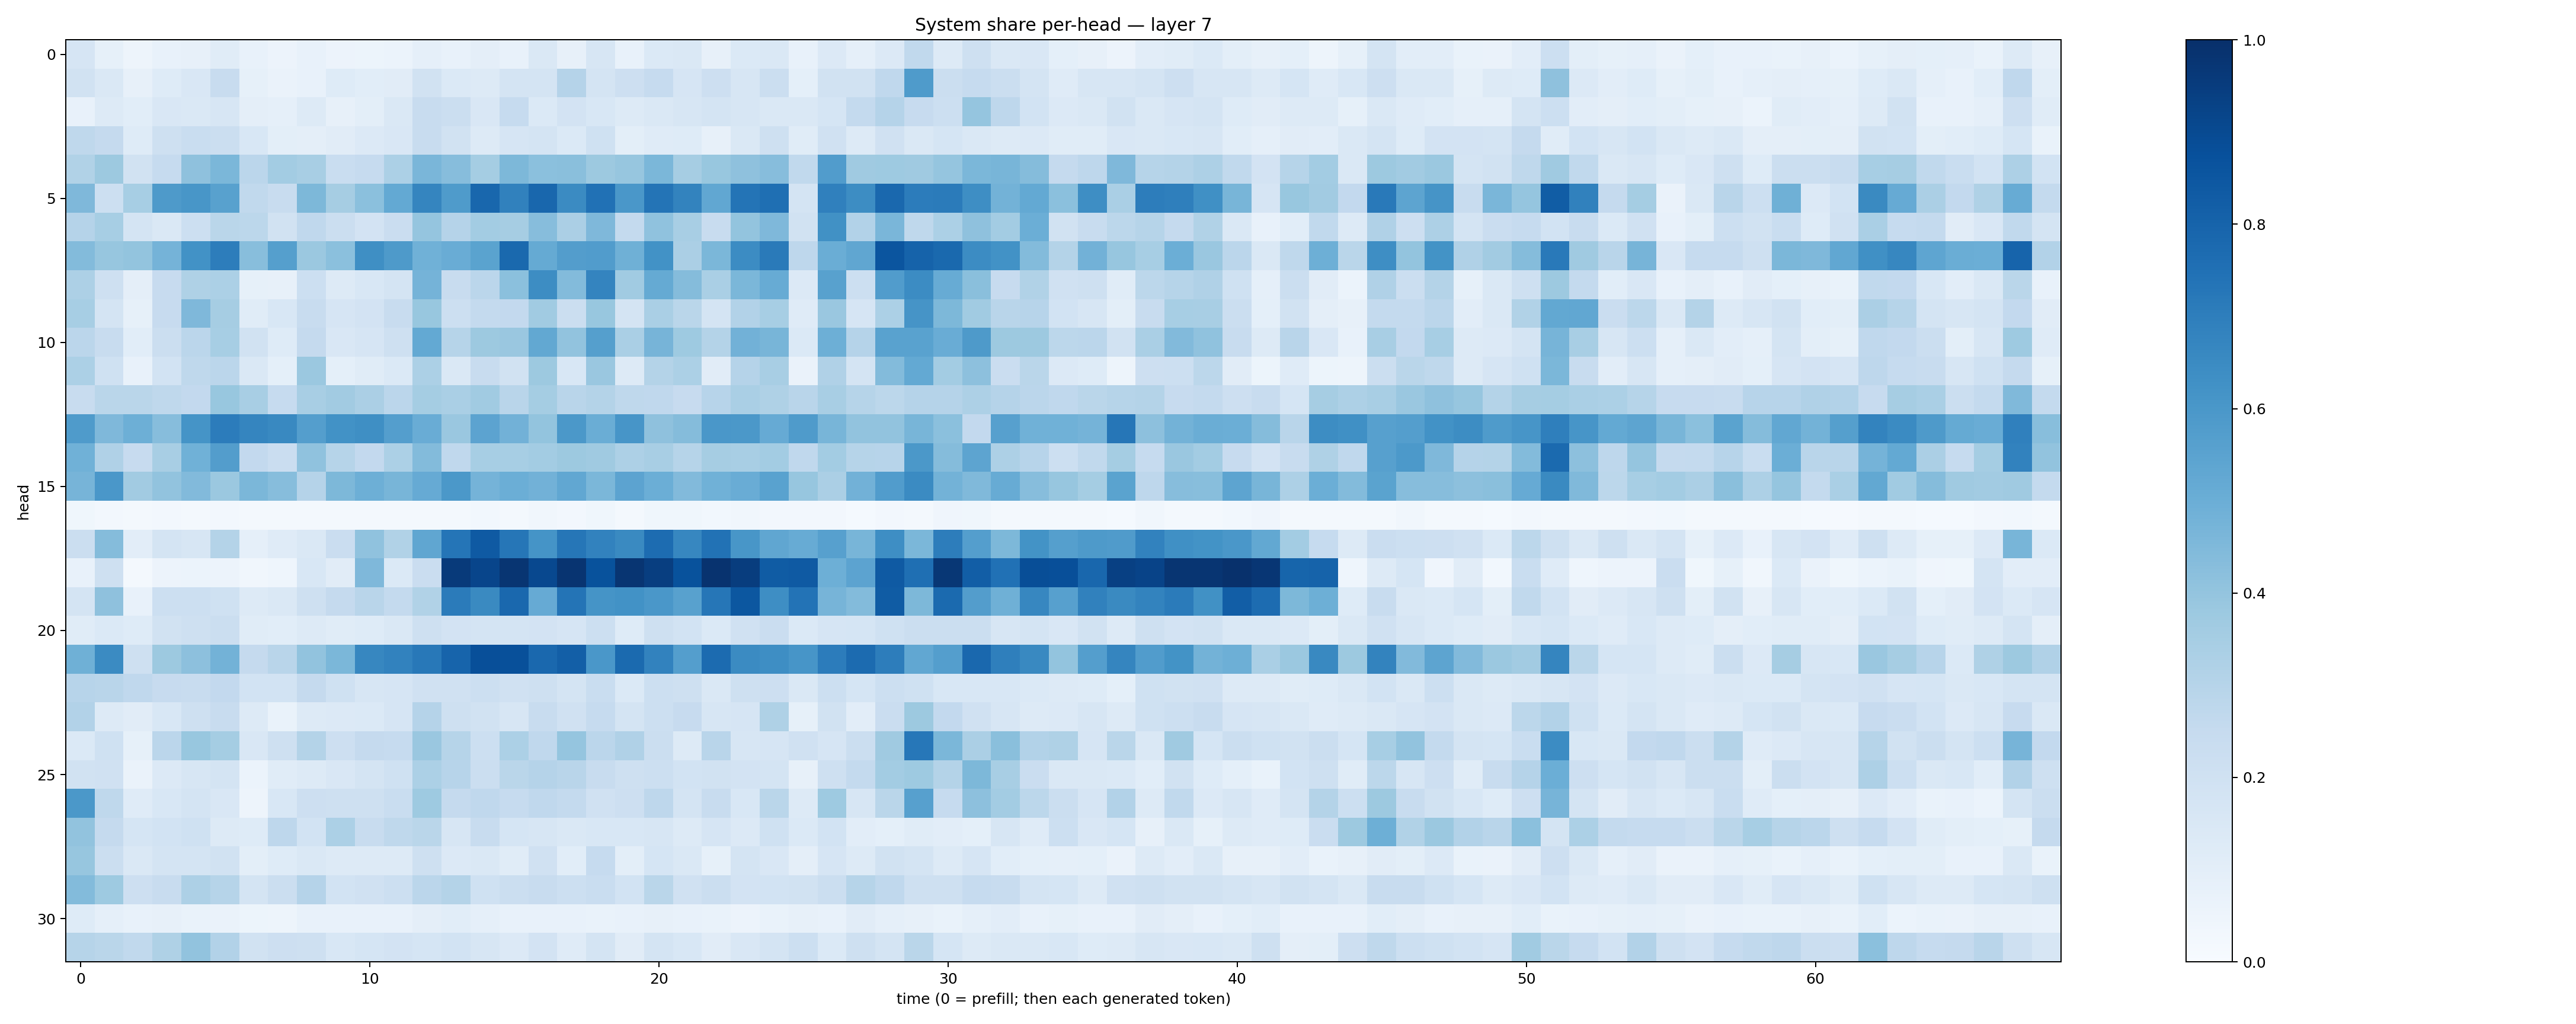

The table this chart was drawn from, first rows:
0.16608098, 0.0830819, 0.047471162, 0.07211339, 0.07873843, 0.113464214, 0.071029805, 0.058078147, 0.072951205, 0.056572817, 0.05212742, 0.0594756, 0.088357665, 0.071359, 0.09681264, 0.07177484, 0.14237031, 0.080981925, 0.16337217, 0.07305856, 0.13786556, 0.14767368, 0.08160325, 0.13820267
0.1879, 0.1428, 0.07816, 0.1229, 0.1487, 0.2352, 0.08526, 0.0652, 0.07218, 0.1228, 0.1059, 0.1095, 0.1915, 0.1391, 0.1309, 0.1755, 0.1734, 0.3008, 0.1776, 0.2136, 0.2482, 0.1652, 0.2118, 0.1618
0.07374, 0.1298, 0.1058, 0.1521, 0.1437, 0.1619, 0.09451, 0.08934, 0.1283, 0.08101, 0.09894, 0.1408, 0.2357, 0.2215, 0.1515, 0.2494, 0.1385, 0.1801, 0.1558, 0.1318, 0.1437, 0.1618, 0.177, 0.1568
0.2719, 0.2514, 0.122, 0.2032, 0.2306, 0.2224, 0.1531, 0.09766, 0.09621, 0.1117, 0.1358, 0.1496, 0.2355, 0.1896, 0.1313, 0.166, 0.1746, 0.1404, 0.2015, 0.09946, 0.1177, 0.1224, 0.08111, 0.1447
0.3157, 0.3769, 0.1915, 0.2486, 0.4133, 0.4605, 0.283, 0.3573, 0.3435, 0.2309, 0.2473, 0.3295, 0.4616, 0.4321, 0.3543, 0.4553, 0.4208, 0.4252, 0.3769, 0.3913, 0.4576, 0.3485, 0.3889, 0.4129
0.4494, 0.2171, 0.3446, 0.5895, 0.6034, 0.557, 0.2632, 0.236, 0.4548, 0.3481, 0.4188, 0.5233, 0.6714, 0.5835, 0.7853, 0.6844, 0.7884, 0.652, 0.7476, 0.6011, 0.7356, 0.6761, 0.5286, 0.7361
0.3027, 0.3458, 0.1762, 0.1466, 0.217, 0.2887, 0.2788, 0.191, 0.2675, 0.2258, 0.1832, 0.2268, 0.398, 0.3035, 0.3576, 0.3497, 0.4334, 0.3324, 0.4508, 0.254, 0.4069, 0.3427, 0.2393, 0.402
0.4403, 0.3922, 0.4001, 0.4733, 0.6238, 0.7011, 0.4268, 0.564, 0.3811, 0.4197, 0.6356, 0.5886, 0.488, 0.5059, 0.5487, 0.7811, 0.5176, 0.5715, 0.5746, 0.4894, 0.6248, 0.3349, 0.4573, 0.6462
0.3257, 0.2064, 0.0963, 0.246, 0.3207, 0.3304, 0.0855, 0.07833, 0.217, 0.1306, 0.1538, 0.1745, 0.4747, 0.2397, 0.282, 0.4184, 0.6411, 0.438, 0.6746, 0.3663, 0.5185, 0.4374, 0.3374, 0.4591
0.3459, 0.1783, 0.08557, 0.2457, 0.4512, 0.3506, 0.1167, 0.1526, 0.2364, 0.165, 0.1806, 0.2398, 0.3888, 0.2174, 0.2577, 0.2593, 0.3661, 0.2244, 0.3905, 0.1785, 0.3375, 0.2879, 0.1743, 0.3092
0.282, 0.2358, 0.1055, 0.2245, 0.284, 0.3444, 0.1892, 0.124, 0.2519, 0.1505, 0.1665, 0.2076, 0.5199, 0.2976, 0.3754, 0.3863, 0.5262, 0.4031, 0.5639, 0.3375, 0.4702, 0.3722, 0.3047, 0.484
0.3303, 0.2026, 0.07773, 0.1854, 0.2718, 0.2816, 0.142, 0.09366, 0.3815, 0.09368, 0.1135, 0.138, 0.3319, 0.1482, 0.2384, 0.1917, 0.3767, 0.1562, 0.3857, 0.1321, 0.3081, 0.3304, 0.1107, 0.3019
0.2385, 0.2883, 0.2884, 0.27, 0.2607, 0.3873, 0.3399, 0.2498, 0.3429, 0.3626, 0.3335, 0.2849, 0.352, 0.3398, 0.3658, 0.2906, 0.3524, 0.291, 0.3063, 0.2721, 0.2694, 0.246, 0.2966, 0.3371
0.5831, 0.4523, 0.494, 0.4332, 0.6134, 0.7063, 0.668, 0.6574, 0.5678, 0.6246, 0.6353, 0.5684, 0.5051, 0.3853, 0.5465, 0.4819, 0.3993, 0.5962, 0.5023, 0.6077, 0.4134, 0.4341, 0.5989, 0.5941
0.4877, 0.3174, 0.243, 0.3434, 0.4858, 0.5739, 0.2597, 0.2278, 0.4071, 0.2972, 0.2612, 0.3297, 0.4394, 0.267, 0.3476, 0.3462, 0.3592, 0.3779, 0.3678, 0.326, 0.3418, 0.3002, 0.3504, 0.3406
0.4708, 0.599, 0.3603, 0.4044, 0.4415, 0.379, 0.4608, 0.4329, 0.3022, 0.4567, 0.4932, 0.4663, 0.512, 0.5958, 0.4761, 0.4981, 0.484, 0.5299, 0.4602, 0.5439, 0.4976, 0.4431, 0.4856, 0.5048
0.03895, 0.02509, 0.01689, 0.02356, 0.01783, 0.02598, 0.019, 0.01692, 0.02219, 0.01889, 0.01971, 0.01739, 0.01599, 0.01703, 0.03124, 0.02095, 0.03482, 0.02598, 0.03522, 0.02156, 0.03889, 0.0358, 0.02986, 0.03202
0.2246, 0.4338, 0.1019, 0.176, 0.1627, 0.3081, 0.08861, 0.1189, 0.1479, 0.2282, 0.4084, 0.3136, 0.5326, 0.7306, 0.8382, 0.7295, 0.6144, 0.7278, 0.6808, 0.6542, 0.7693, 0.6661, 0.7428, 0.6046
0.07548, 0.2082, 0.01949, 0.05487, 0.05875, 0.05731, 0.0342, 0.04309, 0.1559, 0.1106, 0.4518, 0.1404, 0.2283, 0.9584, 0.9162, 0.9782, 0.9043, 0.9805, 0.8688, 0.9795, 0.9426, 0.869, 0.9877, 0.9486
0.1769, 0.4132, 0.07789, 0.2177, 0.216, 0.2027, 0.1323, 0.1412, 0.2034, 0.2536, 0.2927, 0.2546, 0.3153, 0.7103, 0.6553, 0.7814, 0.5136, 0.7362, 0.6166, 0.6249, 0.6003, 0.5557, 0.7278, 0.8503
0.1134, 0.1371, 0.1231, 0.1918, 0.208, 0.2247, 0.1142, 0.1057, 0.1256, 0.116, 0.1245, 0.1431, 0.2046, 0.1797, 0.1758, 0.1792, 0.1804, 0.1669, 0.2168, 0.1216, 0.2107, 0.1871, 0.1397, 0.1975
0.4916, 0.6487, 0.2065, 0.3754, 0.4176, 0.4771, 0.2521, 0.2898, 0.4049, 0.4596, 0.6651, 0.6813, 0.7223, 0.7982, 0.8807, 0.8773, 0.782, 0.8197, 0.5997, 0.7757, 0.6821, 0.5695, 0.7713, 0.6508
0.2936, 0.2909, 0.2657, 0.2431, 0.2406, 0.2611, 0.1841, 0.1843, 0.2508, 0.2026, 0.1572, 0.1654, 0.1988, 0.1978, 0.2185, 0.1966, 0.2083, 0.1741, 0.2318, 0.1377, 0.2187, 0.2078, 0.1423, 0.2065
0.3093, 0.1292, 0.1131, 0.1558, 0.2035, 0.242, 0.1266, 0.06982, 0.1273, 0.1349, 0.1392, 0.1648, 0.3026, 0.206, 0.189, 0.1607, 0.2358, 0.1986, 0.2475, 0.1734, 0.2181, 0.2446, 0.1611, 0.1673
0.138, 0.2013, 0.0831, 0.2837, 0.3868, 0.354, 0.1511, 0.2059, 0.3078, 0.2117, 0.2505, 0.2492, 0.3851, 0.2978, 0.2187, 0.3313, 0.2687, 0.3965, 0.285, 0.3193, 0.2204, 0.1261, 0.2921, 0.1597
0.1945, 0.1977, 0.06295, 0.136, 0.1634, 0.1764, 0.06239, 0.1144, 0.1313, 0.1515, 0.1752, 0.2007, 0.3284, 0.2947, 0.2193, 0.2871, 0.3033, 0.292, 0.238, 0.2037, 0.2178, 0.1849, 0.188, 0.1825
0.5938, 0.2717, 0.1204, 0.1547, 0.1764, 0.1488, 0.04906, 0.155, 0.212, 0.2041, 0.2067, 0.2344, 0.3716, 0.2506, 0.2681, 0.2474, 0.2666, 0.2575, 0.1986, 0.2117, 0.2766, 0.1779, 0.2408, 0.1541
0.4053, 0.2537, 0.1706, 0.1862, 0.2003, 0.1315, 0.1247, 0.2769, 0.1868, 0.3284, 0.2415, 0.2716, 0.286, 0.1633, 0.2366, 0.1687, 0.1613, 0.1483, 0.1534, 0.155, 0.16, 0.1285, 0.1644, 0.1356
0.394, 0.2244, 0.1458, 0.1793, 0.1725, 0.1928, 0.09977, 0.1219, 0.1419, 0.1327, 0.1301, 0.1257, 0.2055, 0.1354, 0.1454, 0.1162, 0.1968, 0.1059, 0.2492, 0.09955, 0.1714, 0.1424, 0.08244, 0.1734
0.4413, 0.3726, 0.2128, 0.2374, 0.3275, 0.2979, 0.1743, 0.2255, 0.3038, 0.1871, 0.1956, 0.2171, 0.2824, 0.3065, 0.2013, 0.2222, 0.2398, 0.2167, 0.2315, 0.1871, 0.2884, 0.1959, 0.2241, 0.1824
0.1229, 0.08684, 0.07337, 0.08146, 0.06915, 0.06572, 0.05137, 0.05, 0.07286, 0.07654, 0.07178, 0.07739, 0.09554, 0.1079, 0.08707, 0.07644, 0.07693, 0.07239, 0.06778, 0.07138, 0.08157, 0.07232, 0.06761, 0.05765
0.2984, 0.2884, 0.2647, 0.3212, 0.4037, 0.3097, 0.194, 0.2113, 0.2044, 0.156, 0.1701, 0.1812, 0.1703, 0.1865, 0.1582, 0.1333, 0.1799, 0.1174, 0.1758, 0.1114, 0.1755, 0.1529, 0.1103, 0.1485
